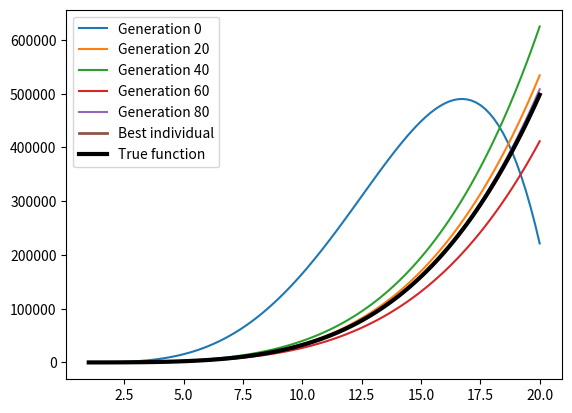

Here is the Python script that generated this plot:
import numpy as np
import random
import matplotlib.pyplot as plt
import time 

class Individual:
    def __init__(self, *args):
        if len(args) == 1:
            self.n = args[0]
            self.values = np.random.uniform(low=-100.0, high=100.0, size=(self.n,))
        elif len(args) == 2:
            individual1, individual2 = args
            self.n = individual1.n
            divider = random.random()
            self.values = individual1.values*divider + individual2.values*(1-divider)
        random.seed(time.time())
        self.mutation_percent = 0.01*random.randint(1, 20)
        
    def calculate_polynom(self, x):
        powers = np.power(x, np.arange(self.n))
        return np.dot(self.values[:self.n], powers)
    
    def mutate(self):
        multipliers = np.random.uniform(low=1-self.mutation_percent,
                                        high=1+self.mutation_percent,
                                        size=self.values.shape)
        self.values = self.values * multipliers
    

class PolynomialApproximationGeneticEngine:
    def __init__(self, fit_data:dict, population_size:int=100, selection_size:int=15, n=None):
        if n is None:
            self.n = len(fit_data)
        else:
            self.n = n
        self.size = population_size
        self.fit_data = fit_data
        self.selection_size = selection_size
        self.populaion_fitness = None
        self.selected_individuals = None
        self.population = np.array([Individual(self.n) for _ in range(population_size)])

    def fit_population(self):
        deviations = np.zeros(self.size)
        for x in self.fit_data.keys():
            individuals_results = np.array([individual.calculate_polynom(x) for individual in self.population])
            deviations += (individuals_results - self.fit_data[x])**2
        mean_deviations = deviations / self.n
        self.population_fitness = mean_deviations

    def select(self):
        sorted_indices = np.argsort(page.population_fitness)
        sorted_population = page.population[sorted_indices]
        self.selected_individuals = sorted_population[:self.selection_size]

    def mutate_crossover(self, individual1, individual2):
        individual1.mutate()
        individual2.mutate()
        new_individual = Individual(individual1, individual2)
        return new_individual

    def migrate(self):
        self.fit_population()
        self.select()
        new_population = np.array([None for _ in range(self.size)])
        for i in range(self.size-(self.size//10)):
            new_population[i] = self.mutate_crossover(self.selected_individuals[random.randint(0, self.selection_size-1)],
                                                        self.selected_individuals[random.randint(0, self.selection_size-1)])
        for i in range(self.size-(self.size//10), self.size):
            new_population[i] = Individual(self.n)
        self.population = new_population
    

if __name__ == '__main__':
    def y(x):
        return 3*x**4 + 2*x**3 + 5*x**2 + x + 12

    r = [1, 20]
    fit_data = {x: y(x) for x in range(r[0], r[1])}
    n = 3
    population_size=1000
    selection_size=50
    generations = 100
    page = PolynomialApproximationGeneticEngine(fit_data=fit_data, n=6,
                                                population_size=population_size,
                                                selection_size=selection_size)
    saved_instances = []
    for generation in range(generations):
        page.migrate()
        print(f'Generation {generation}...')
        if generation%20 == 0:
            print('Saved instance...')
            saved_instances.append((page.selected_individuals[0], generation))

    page.fit_population()
    sorted_indices = np.argsort(page.population_fitness)
    sorted_population = page.population[sorted_indices]
    sorted_fitness = page.population_fitness[sorted_indices]
    print(f'Results:\nBest individual with fitness={sorted_fitness[0]}\nValues:{sorted_population[0]}')

    x_values = np.linspace(r[0], r[1], 100)

    for saved_instance in saved_instances:
        predicted_values = [saved_instance[0].calculate_polynom(x) for x in x_values]
        plt.plot(x_values, predicted_values, label=f'Generation {saved_instance[1]}')

    best_individual = sorted_population[0]
    best_predicted_values = [best_individual.calculate_polynom(x) for x in x_values]
    plt.plot(x_values, best_predicted_values, linewidth=2, label='Best individual')

    true_values = [y(x) for x in x_values]
    plt.plot(x_values, true_values, linewidth=3, label='True function', color='black')

    plt.legend()
    plt.show()
